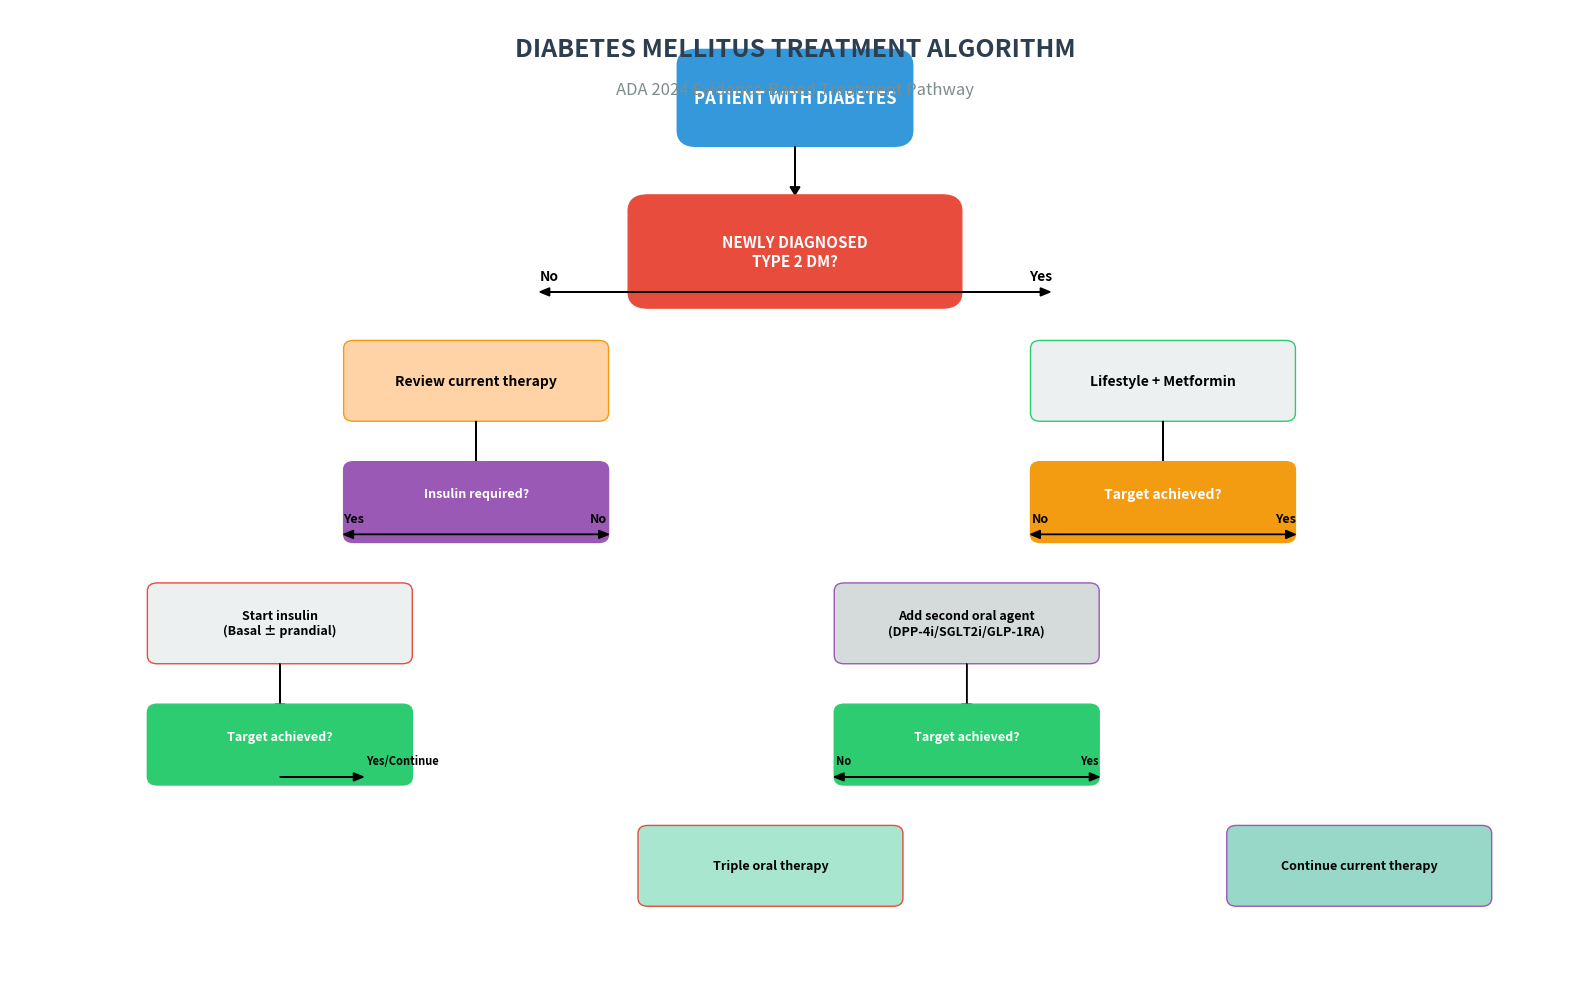

Generate this figure with matplotlib: (Note: this script raises an exception after producing the figure.)
import matplotlib.pyplot as plt
import matplotlib.patches as patches

# Create figure and axis
fig, ax = plt.subplots(figsize=(16, 10))
ax.set_xlim(0, 16)
ax.set_ylim(0, 12)
ax.axis('off')

# Define colors and styles
decision_colors = ['#3498db', '#e74c3c', '#2ecc71', '#f39c12', '#9b59b6']
action_colors = ['#ecf0f1', '#d5dbdb', '#a8e6cf', '#ffd3a5', '#98d8c8']
text_color = '#2c3e50'

# Starting point
ax.add_patch(patches.FancyBboxPatch((7, 10.5), 2, 0.8, boxstyle="round,pad=0.2",
                                   facecolor=decision_colors[0], edgecolor=decision_colors[0]))
ax.text(8, 10.9, 'PATIENT WITH DIABETES', ha='center', va='center', fontsize=12, fontweight='bold', color='white')

# Arrow down
ax.arrow(8, 10.3, 0, -0.5, head_width=0.1, head_length=0.1, fc='black', ec='black')

# First decision: Newly diagnosed?
ax.add_patch(patches.FancyBboxPatch((6.5, 8.5), 3, 1, boxstyle="round,pad=0.2",
                                   facecolor=decision_colors[1], edgecolor=decision_colors[1]))
ax.text(8, 9, 'NEWLY DIAGNOSED\nTYPE 2 DM?', ha='center', va='center', fontsize=11, fontweight='bold', color='white')

# Left arrow (No - established)
ax.arrow(8, 8.5, -2.5, 0, head_width=0.1, head_length=0.1, fc='black', ec='black')
ax.text(5.5, 8.7, 'No', ha='center', va='center', fontsize=10, fontweight='bold')

# Right arrow (Yes - newly diagnosed)
ax.arrow(8, 8.5, 2.5, 0, head_width=0.1, head_length=0.1, fc='black', ec='black')
ax.text(10.5, 8.7, 'Yes', ha='center', va='center', fontsize=10, fontweight='bold')

# Newly diagnosed pathway (right side)
ax.add_patch(patches.FancyBboxPatch((10.5, 7), 2.5, 0.8, boxstyle="round,pad=0.1",
                                   facecolor=action_colors[0], edgecolor=decision_colors[2]))
ax.text(11.75, 7.4, 'Lifestyle + Metformin', ha='center', va='center', fontsize=10, fontweight='bold')

ax.arrow(11.75, 6.9, 0, -0.5, head_width=0.1, head_length=0.1, fc='black', ec='black')

ax.add_patch(patches.FancyBboxPatch((10.5, 5.5), 2.5, 0.8, boxstyle="round,pad=0.1",
                                   facecolor=decision_colors[3], edgecolor=decision_colors[3]))
ax.text(11.75, 6, 'Target achieved?', ha='center', va='center', fontsize=10, fontweight='bold', color='white')

# Target not achieved - add second agent
ax.arrow(11.75, 5.5, -1.25, 0, head_width=0.1, head_length=0.1, fc='black', ec='black')
ax.arrow(11.75, 5.5, 1.25, 0, head_width=0.1, head_length=0.1, fc='black', ec='black')
ax.text(10.5, 5.7, 'No', ha='center', va='center', fontsize=9, fontweight='bold')
ax.text(13, 5.7, 'Yes', ha='center', va='center', fontsize=9, fontweight='bold')

# Dual therapy
ax.add_patch(patches.FancyBboxPatch((8.5, 4), 2.5, 0.8, boxstyle="round,pad=0.1",
                                   facecolor=action_colors[1], edgecolor=decision_colors[4]))
ax.text(9.75, 4.4, 'Add second oral agent\n(DPP-4i/SGLT2i/GLP-1RA)', ha='center', va='center', fontsize=9, fontweight='bold')

ax.arrow(9.75, 3.9, 0, -0.5, head_width=0.1, head_length=0.1, fc='black', ec='black')

# Target check again
ax.add_patch(patches.FancyBboxPatch((8.5, 2.5), 2.5, 0.8, boxstyle="round,pad=0.1",
                                   facecolor=decision_colors[2], edgecolor=decision_colors[2]))
ax.text(9.75, 3, 'Target achieved?', ha='center', va='center', fontsize=9, fontweight='bold', color='white')

# Continue to triple therapy or insulin
ax.arrow(9.75, 2.5, -1.25, 0, head_width=0.1, head_length=0.1, fc='black', ec='black')
ax.arrow(9.75, 2.5, 1.25, 0, head_width=0.1, head_length=0.1, fc='black', ec='black')
ax.text(8.5, 2.7, 'No', ha='center', va='center', fontsize=8, fontweight='bold')
ax.text(11, 2.7, 'Yes', ha='center', va='center', fontsize=8, fontweight='bold')

# Triple therapy
ax.add_patch(patches.FancyBboxPatch((6.5, 1), 2.5, 0.8, boxstyle="round,pad=0.1",
                                   facecolor=action_colors[2], edgecolor=decision_colors[1]))
ax.text(7.75, 1.4, 'Triple oral therapy', ha='center', va='center', fontsize=9, fontweight='bold')

# Target achieved - continue therapy
ax.add_patch(patches.FancyBboxPatch((12.5, 1), 2.5, 0.8, boxstyle="round,pad=0.1",
                                   facecolor=action_colors[4], edgecolor=decision_colors[4]))
ax.text(13.75, 1.4, 'Continue current therapy', ha='center', va='center', fontsize=9, fontweight='bold')

# Established diabetes pathway (left side)
ax.add_patch(patches.FancyBboxPatch((3.5, 7), 2.5, 0.8, boxstyle="round,pad=0.1",
                                   facecolor=action_colors[3], edgecolor=decision_colors[3]))
ax.text(4.75, 7.4, 'Review current therapy', ha='center', va='center', fontsize=10, fontweight='bold')

ax.arrow(4.75, 6.9, 0, -0.5, head_width=0.1, head_length=0.1, fc='black', ec='black')

# Insulin needed?
ax.add_patch(patches.FancyBboxPatch((3.5, 5.5), 2.5, 0.8, boxstyle="round,pad=0.1",
                                   facecolor=decision_colors[4], edgecolor=decision_colors[4]))
ax.text(4.75, 6, 'Insulin required?', ha='center', va='center', fontsize=9, fontweight='bold', color='white')

ax.arrow(4.75, 5.5, -1.25, 0, head_width=0.1, head_length=0.1, fc='black', ec='black')
ax.arrow(4.75, 5.5, 1.25, 0, head_width=0.1, head_length=0.1, fc='black', ec='black')
ax.text(3.5, 5.7, 'Yes', ha='center', va='center', fontsize=9, fontweight='bold')
ax.text(6, 5.7, 'No', ha='center', va='center', fontsize=9, fontweight='bold')

# Insulin initiation
ax.add_patch(patches.FancyBboxPatch((1.5, 4), 2.5, 0.8, boxstyle="round,pad=0.1",
                                   facecolor=action_colors[0], edgecolor=decision_colors[1]))
ax.text(2.75, 4.4, 'Start insulin\n(Basal ± prandial)', ha='center', va='center', fontsize=9, fontweight='bold')

ax.arrow(2.75, 3.9, 0, -0.5, head_width=0.1, head_length=0.1, fc='black', ec='black')

ax.add_patch(patches.FancyBboxPatch((1.5, 2.5), 2.5, 0.8, boxstyle="round,pad=0.1",
                                   facecolor=decision_colors[2], edgecolor=decision_colors[2]))
ax.text(2.75, 3, 'Target achieved?', ha='center', va='center', fontsize=9, fontweight='bold', color='white')

ax.arrow(2.75, 2.5, 0.75, 0, head_width=0.1, head_length=0.1, fc='black', ec='black')
ax.text(4, 2.7, 'Yes/Continue', ha='center', va='center', fontsize=8, fontweight='bold')

# Title
ax.text(8, 11.5, 'DIABETES MELLITUS TREATMENT ALGORITHM', ha='center', va='center',
        fontsize=18, fontweight='bold', color=text_color)

# Subtitle
ax.text(8, 11.0, 'ADA 2024 Evidence-Based Treatment Pathway', ha='center', va='center',
        fontsize=12, color='#7f8c8d')

plt.tight_layout()
plt.savefig('TLM_Diabetes_Mellitus/visualizations/treatment_algorithm.png', dpi=300, bbox_inches='tight', pad_inches=0.5)
plt.close()

print("Treatment algorithm saved as treatment_algorithm.png")
